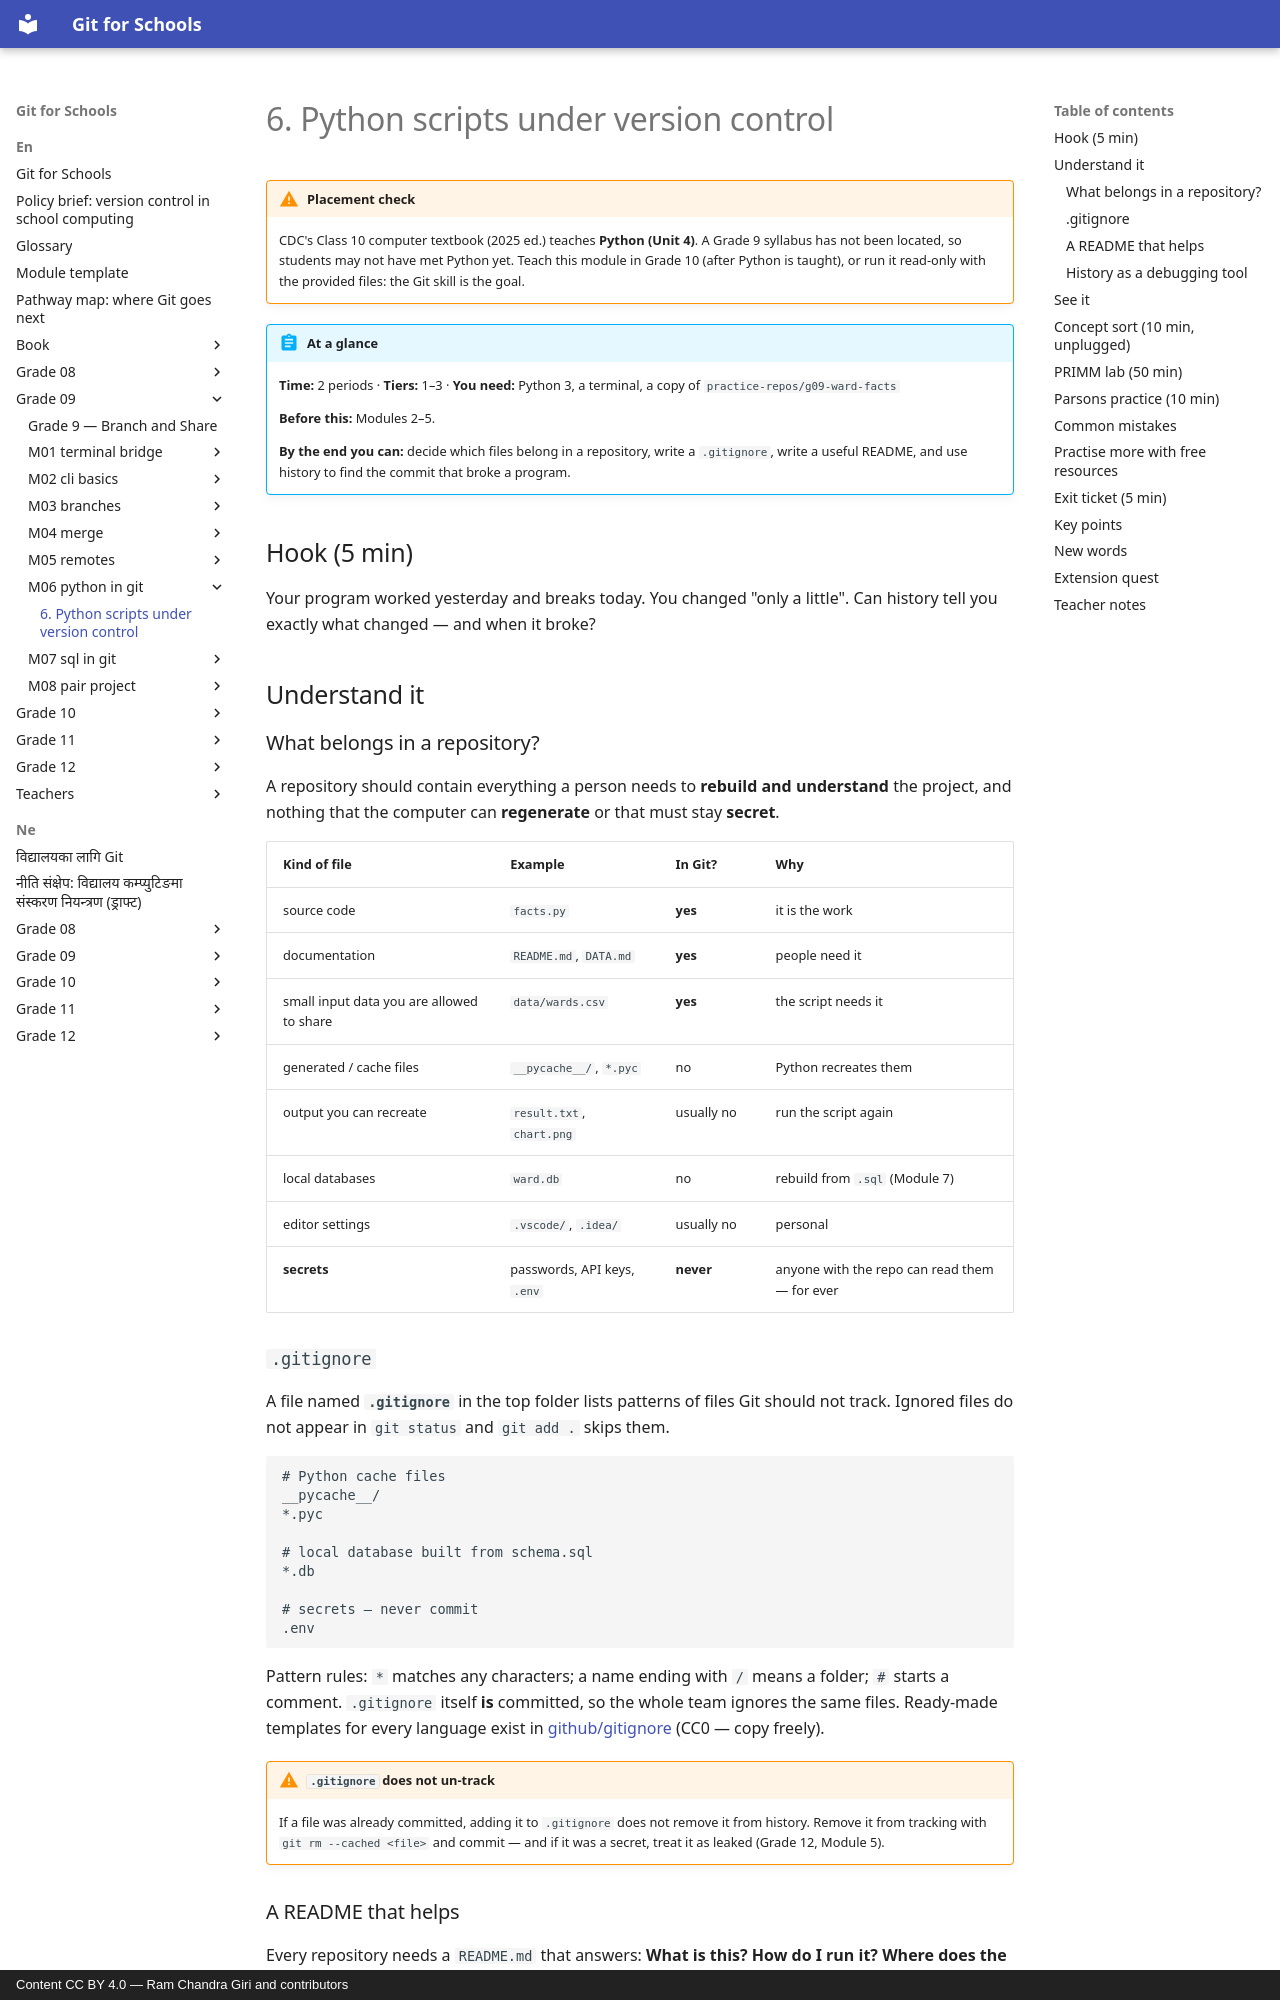

repository: rcgiri-physics/git-for-nepal · page: en/grade-09/m06-python-in-git/lesson/index.html · generator: mkdocs · copyright: Content CC BY 4.0 — Ram Chandra Giri and contributors

---
id: g9-m06-python-in-git
grade: 9
hours: 2
prerequisites: [g9-m05-remotes]
outcomes:
  - ".gitignore a Python project"
  - "Commit a script and its README"
  - "Use git diff and git log -p to explain and debug a script change"
tier_support: [1, 2, 3]
license: CC-BY-4.0
---

# 6. Python scripts under version control

!!! warning "Placement check"
    CDC's Class 10 computer textbook (2025 ed.) teaches **Python (Unit 4)**. A Grade 9 syllabus has not been located, so students may not have met Python yet. Teach this module in Grade 10 (after Python is taught), or run it read-only with the provided files: the Git skill is the goal.

!!! abstract "At a glance"
    **Time:** 2 periods · **Tiers:** 1–3 · **You need:** Python 3, a terminal, a copy of `practice-repos/g09-ward-facts`

    **Before this:** Modules 2–5.

    **By the end you can:** decide which files belong in a repository, write a `.gitignore`, write a useful README, and use history to find the commit that broke a program.

## Hook (5 min)
Your program worked yesterday and breaks today. You changed "only a little". Can history tell you exactly what changed — and when it broke?

## Understand it

### What belongs in a repository?
A repository should contain everything a person needs to **rebuild and understand** the project, and nothing that the computer can **regenerate** or that must stay **secret**.

| Kind of file | Example | In Git? | Why |
|---|---|---|---|
| source code | `facts.py` | **yes** | it is the work |
| documentation | `README.md`, `DATA.md` | **yes** | people need it |
| small input data you are allowed to share | `data/wards.csv` | **yes** | the script needs it |
| generated / cache files | `__pycache__/`, `*.pyc` | no | Python recreates them |
| output you can recreate | `result.txt`, `chart.png` | usually no | run the script again |
| local databases | `ward.db` | no | rebuild from `.sql` (Module 7) |
| editor settings | `.vscode/`, `.idea/` | usually no | personal |
| **secrets** | passwords, API keys, `.env` | **never** | anyone with the repo can read them — for ever |

### `.gitignore`
A file named **`.gitignore`** in the top folder lists patterns of files Git should not track. Ignored files do not appear in `git status` and `git add .` skips them.

```gitignore
# Python cache files
__pycache__/
*.pyc

# local database built from schema.sql
*.db

# secrets — never commit
.env
```

Pattern rules: `*` matches any characters; a name ending with `/` means a folder; `#` starts a comment. `.gitignore` itself **is** committed, so the whole team ignores the same files. Ready-made templates for every language exist in [github/gitignore](https://github.com/github/gitignore) (CC0 — copy freely).

!!! warning "`.gitignore` does not un-track"
    If a file was already committed, adding it to `.gitignore` does not remove it from history. Remove it from tracking with `git rm --cached <file>` and commit — and if it was a secret, treat it as leaked (Grade 12, Module 5).

### A README that helps
Every repository needs a `README.md` that answers: **What is this? How do I run it? Where does the data come from? Who made it, and under what licence?** A stranger (or you next year) should be able to run the project using only the README.
